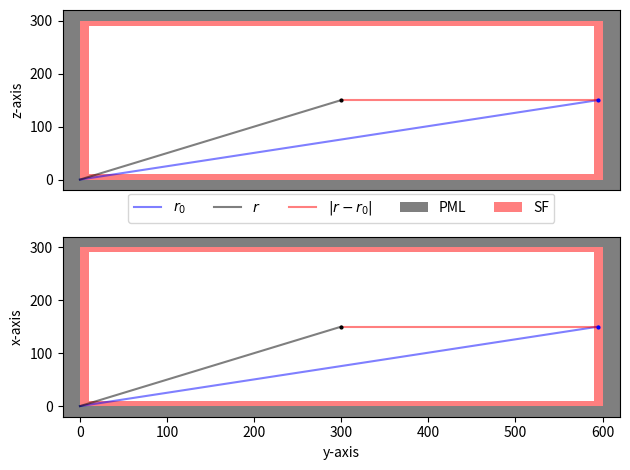

Write the Python code that produced this figure.
import numpy as np
import matplotlib.pyplot as plt



def drawBound(ax, xDom, yDom, xMin=0, yMin=0, xB=20, yB=20, c='red', l='', z=-2):
    #ax.fill([-xB, xDom+xB, xDom+xB, -xB], [-yB, -yB, yDom+yB, yDom+yB], color=c, zorder=z, label=l)
    ax.fill_between([-xB,xDom+xB], [yMin, yMin],[-yB, -yB], color=c, zorder=z, alpha=0.5, ec='none')
    ax.fill_between([-xB,xDom+xB], [yDom, yDom],[yDom+yB, yDom+yB], color=c, label=l, zorder=z, alpha=0.5, ec='none')
    ax.fill_betweenx([yMin, yDom], [-xB, -xB],[xMin, xMin], color=c, zorder=z, alpha=0.5, ec='none')
    ax.fill_betweenx([yMin, yDom], [xDom+xB, xDom+xB],[xDom, xDom], color=c, zorder=z, alpha=0.5, ec='none')


def visualize_coordinates(r, r0, d):
    x, y, z = r
    x0, y0, z0 = r0
    fig, axs = plt.subplots(2, 1)
    axs[0].scatter([y0], [z0], s=4, c='black')
    axs[0].scatter([y], [z], s=4, c='blue')
    axs[0].plot([0,y], [0,z], zorder=0, c='blue', alpha=0.5, label='$r_0$')
    axs[0].plot([0,y0], [0,z0], zorder=0, c='black', alpha=0.5, label='$r$')
    axs[0].plot([y0,y], [z0,z], zorder=0, c='red', alpha=0.5, label='$|r-r_0|$')
    axs[0].set_xlim((0-20, d[1]+20))
    axs[0].set_ylim((0-20, d[2]+20))
    axs[0].set_ylabel("z-axis")
    axs[0].set_xticks([])
    drawBound(axs[0], d[1], d[2], 0, 0, 20, 20, 'black', 'PML', -3)
    drawBound(axs[0], d[1], d[2], 0, 0, -10, -10, 'red', 'SF', -2)
    axs[1].scatter([y0], [x0], s=4, c='black')
    axs[1].scatter([y], [x], s=4, c='blue')
    axs[1].plot([0,y], [0,x], zorder=0, c='blue', alpha=0.5, label='$r_0$')
    axs[1].plot([0,y0], [0,x0], zorder=0, c='black', alpha=0.5, label='$r$')
    axs[1].plot([y0,y], [x0,x], zorder=0, c='red', alpha=0.5, label='$|r-r_0|$')
    axs[1].set_xlim((0-20, d[1]+20))
    axs[1].set_ylim((0-20, d[0]+20))
    axs[1].set_ylabel("x-axis")
    axs[1].set_xlabel("y-axis")
    drawBound(axs[1], d[1], d[0], 0, 0, 20, 20, 'black', '', -3)
    drawBound(axs[1], d[1], d[0], 0, 0, -10, -10, 'red', '', -2)

    axs[0].legend(loc='center', ncols=5, bbox_to_anchor=(0.5, -0.1))
    plt.tight_layout()
    plt.savefig("PositionDiagram.png", dpi =200)


def scalar_greens_function(wavelength,R):
    k = 2*np.pi/wavelength
    G0 = np.exp(1j*k*R)/(4*np.pi*R)
    return G0

def dyadic_greens_function(wavelength, r, r0, verbose=False):
    r_diff = np.asarray(r) - np.asarray(r0)
    R = np.linalg.norm(np.abs(r_diff))
    RR = np.outer(r_diff, r_diff)
    k = 2*np.pi/wavelength
    if verbose == True:
        print(f"\nr0:             ({r0[0]}nm, {r0[1]}nm, {r0[2]}nm)")
        print(f"r:              ({r[0]}nm, {r[1]}nm, {r[2]}nm) ")
        print(f"r-r0:           ({r_diff[0]}nm ,{r_diff[1]}nm, {r_diff[2]}nm)")
        print(f"||r-r0||:       {R}nm ")
        print(f"||r-r0||^2:     {R**2:.2e} nm^2 ")
        print(f"                |{RR[0,0]:.2e} nm^2, {RR[0,1]:.2e} nm^2, {RR[0,2]:.2e} nm^2|")
        print(f"RR:             |{RR[1,0]:.2e} nm^2, {RR[1,1]:.2e} nm^2, {RR[1,2]:.2e} nm^2|")
        print(f"                |{RR[2,0]:.2e} nm^2, {RR[2,1]:.2e} nm^2, {RR[2,2]:.2e} nm^2|")
        print(f"\nwavelength:     {wavelength}nm")
        print(f"wavenumber:     {k:.2e} nm^-1")
    G0 = scalar_greens_function(wavelength,R)
    kR = k*R
    k2R2 = kR*kR
    ikR = 1j*kR
    a = np.exp(ikR)/(4*np.pi*R)
    b = 1 + (ikR-1)/(k2R2)
    c = (3-3*ikR-k2R2)/(k2R2)
    I = np.array([[1,0,0],[0,1,0],[0,0,1]])
    G = a*(b*I + c*RR)
    if verbose == True:
        print(f"\nG0:             ({G0:.2e}) nm^-1\n")
        print(f"                |({G[0,0]:.2e}) nm^-1, ({G[0,1]:.2e}) nm^-1, ({G[0,2]:.2e}) nm^-1|")
        print(f"G:              |({G[1,0]:.2e}) nm^-1, ({G[1,1]:.2e}) nm^-1, ({G[1,2]:.2e}) nm^-1|")
        print(f"                |({G[2,0]:.2e}) nm^-1, ({G[2,1]:.2e}) nm^-1, ({G[2,2]:.2e}) nm^-1|")
    
    return G



if __name__=="__main__":
    print("Dyadic Green's Function")


    domain = [300, 600, 300]
    center = [int(domain[0]/2),int(domain[1]/2),int(domain[2]/2)]

    
    x0, y0, z0 = center
    x, y, z = [x0, domain[1]-5, z0]
    
    R0 = [x0,y0,z0]
    R = [x,y,z]

    visualize_coordinates(R, R0, domain)
    dyadic_greens_function(800, R, R0, verbose=True)
